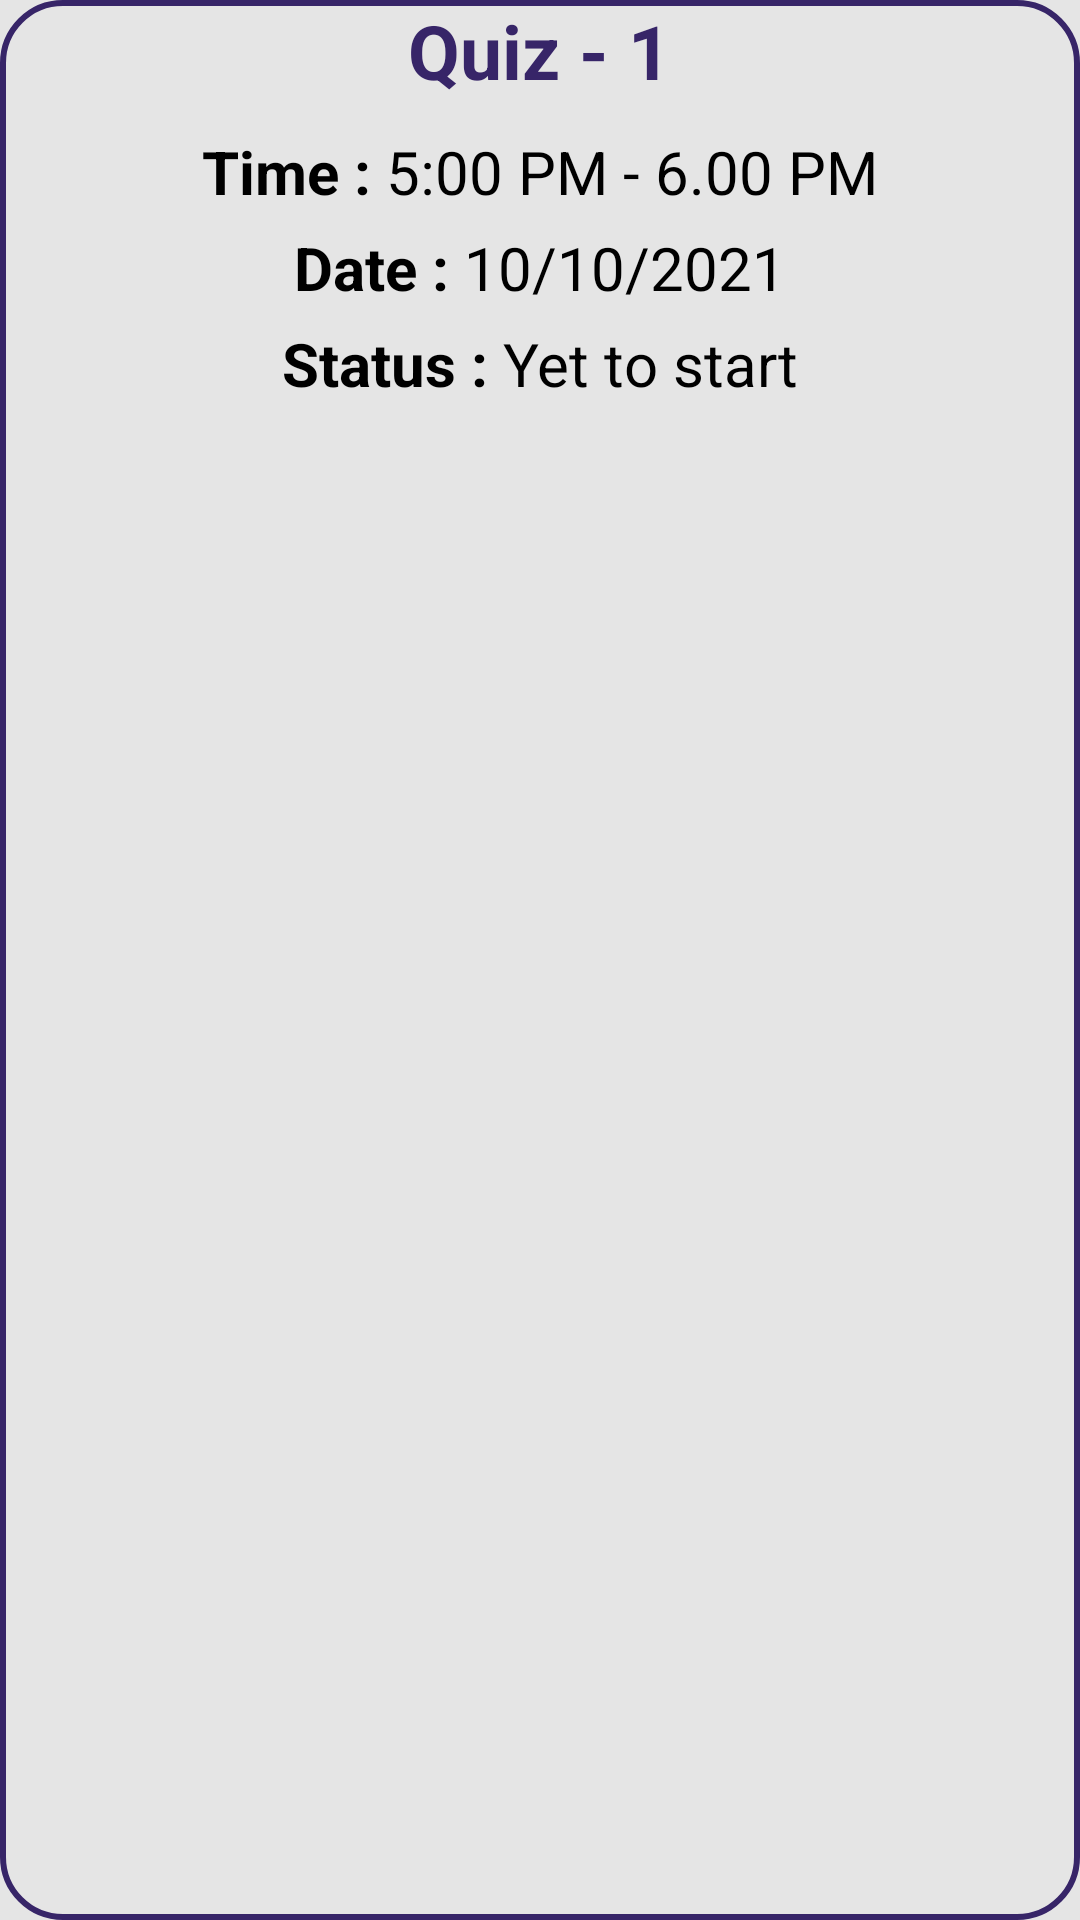

The Android layout XML behind this screen, and the referenced resources:
<!-- AndroidManifest.xml: application theme Theme.QuizItUp -->
<!-- res/layout/card_quiz_home.xml -->
<?xml version="1.0" encoding="utf-8"?>
<RelativeLayout xmlns:android="http://schemas.android.com/apk/res/android"
    android:layout_width="match_parent"
    android:layout_height="wrap_content"
    android:layout_margin="20dp"
    android:background="@drawable/card_background"
    android:layout_marginTop="10dp">

    <LinearLayout
        android:id="@+id/linear_layout"
        android:layout_width="match_parent"
        android:layout_height="wrap_content"
        android:orientation="vertical">

        <TextView
            android:id="@+id/quizName"
            android:layout_width="wrap_content"
            android:layout_height="wrap_content"
            android:layout_gravity="center_horizontal"
            android:text="Quiz - 1"
            android:textColor="@color/purple"
            android:textSize="25sp"
            android:textStyle="bold" />

        <LinearLayout
            android:layout_width="wrap_content"
            android:layout_height="wrap_content"
            android:layout_marginTop="10dp"
            android:layout_gravity="center_horizontal"
            android:paddingHorizontal="20dp">

            <TextView
                android:layout_width="wrap_content"
                android:layout_height="wrap_content"
                android:textStyle="bold"
                android:textColor="@color/black"
                android:textSize="20sp"
                android:text="Time : " />

            <TextView
                android:id="@+id/quizTime"
                android:layout_width="wrap_content"
                android:layout_height="wrap_content"
                android:textSize="20sp"
                android:textColor="@color/black"
                android:text="5:00 PM - 6.00 PM" />

        </LinearLayout>

        <LinearLayout
            android:layout_width="wrap_content"
            android:layout_height="wrap_content"
            android:layout_marginTop="5dp"
            android:layout_gravity="center_horizontal"
            android:paddingHorizontal="20dp">

            <TextView
                android:layout_width="wrap_content"
                android:layout_height="wrap_content"
                android:textStyle="bold"
                android:textColor="@color/black"
                android:textSize="20sp"
                android:text="Date : " />

            <TextView
                android:id="@+id/quizDate"
                android:layout_width="wrap_content"
                android:layout_height="wrap_content"
                android:textSize="20sp"
                android:textColor="@color/black"
                android:text="10/10/2021" />

        </LinearLayout>

        <LinearLayout
            android:layout_width="wrap_content"
            android:layout_height="wrap_content"
            android:layout_marginTop="5dp"
            android:layout_marginBottom="10dp"
            android:layout_gravity="center_horizontal"
            android:paddingHorizontal="20dp">

            <TextView
                android:layout_width="wrap_content"
                android:layout_height="wrap_content"
                android:textStyle="bold"
                android:textColor="@color/black"
                android:textSize="20sp"
                android:text="Status : " />

            <TextView
                android:id="@+id/quizStatus"
                android:layout_width="wrap_content"
                android:layout_height="wrap_content"
                android:textSize="20sp"
                android:textColor="@color/black"
                android:text="Yet to start" />

        </LinearLayout>

    </LinearLayout>

</RelativeLayout>
<!-- resources referenced by this layout -->
<resources>
  <color name="black">#FF000000</color>
  <color name="purple">#372568</color>
  <!-- drawable card_background (drawable) -->
  <?xml version="1.0" encoding="utf-8"?>
  <selector xmlns:android="http://schemas.android.com/apk/res/android">
  <item>
      <shape android:shape="rectangle">
          <corners android:radius="20dp"/>
          <solid android:color="@color/smoke_white"/>
          <stroke android:color="@color/purple" android:width="2dp"/>
      </shape>
  </item>
  </selector>
  <style name="Theme.QuizItUp" parent="Theme.MaterialComponents.DayNight.DarkActionBar">
          
          <item name="colorPrimary">@color/purple</item>
          <item name="colorPrimaryVariant">@color/purple_dark</item>
          <item name="colorOnPrimary">@color/smoke_white</item>
          
          <item name="colorSecondary">@color/smoke_white</item>
          <item name="colorSecondaryVariant">@color/smoke_white</item>
          <item name="colorOnSecondary">@color/black</item>
          <item name="android:colorBackground">@color/smoke_white</item>
          
          <item name="android:statusBarColor" tools:targetApi="l">?attr/colorPrimaryVariant</item>
          
      </style>
  <color name="smoke_white">#E5E5E5</color>
  <color name="purple_dark">#2B1D51</color>
</resources>
